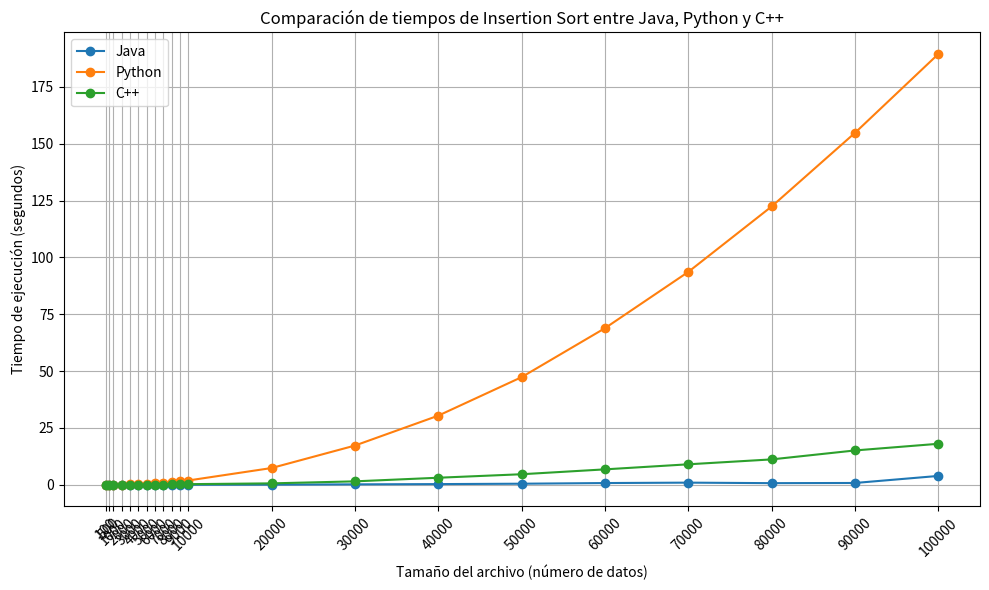

Write the Python code that produced this figure.
import matplotlib.pyplot as plt

# Datos de ejecución de Insertion Sort para Java, Python y C++
data_java = {
    "100": 9.87E-5, "500": 5.99E-5, "1000": 0.0076161, "2000": 7.336E-4, "3000": 0.0028415, 
    "4000": 0.0047997, "5000": 0.0046978, "6000": 0.0098529, "7000": 0.0089465, "8000": 0.0116621,
    "9000": 0.0071939, "10000": 0.0472174, "20000": 0.0931124, "30000": 0.2191978, "40000": 0.3302256,
    "50000": 0.5004716, "60000": 0.7935152, "70000": 0.971466, "80000": 0.7463013, "90000": 0.8264293,
    "100000": 3.9261456
}

data_python = {
    "100": 0.000155, "500": 0.004855, "1000": 0.019797, "2000": 0.070980, "3000": 0.165630, 
    "4000": 0.289865, "5000": 0.538972, "6000": 0.674721, "7000": 0.933207, "8000": 1.203463,
    "9000": 1.659778, "10000": 1.912355, "20000": 7.394345, "30000": 17.271560, "40000": 30.420827,
    "50000": 47.351971, "60000": 68.877781, "70000": 93.626544, "80000": 122.392347, "90000": 154.767526,
    "100000": 189.433495
}

data_cpp = {
    "100": 0.0, "500": 0.0, "1000": 0.003298, "2000": 0.006018, "3000": 0.014585, 
    "4000": 0.032215, "5000": 0.090278, "6000": 0.097079, "7000": 0.079738, "8000": 0.161734,
    "9000": 0.185981, "10000": 0.301204, "20000": 0.653694, "30000": 1.536988, "40000": 3.127537,
    "50000": 4.666240, "60000": 6.809441, "70000": 9.035628, "80000": 11.192223, "90000": 15.127766,
    "100000": 18.054608
}

# Convertir tamaños de archivos a enteros
file_sizes = sorted([int(size) for size in data_java.keys()])

# Crear listas de tiempos correspondientes a cada lenguaje
times_java = [data_java[str(size)] for size in file_sizes]
times_python = [data_python[str(size)] for size in file_sizes]
times_cpp = [data_cpp[str(size)] for size in file_sizes]

# Graficar los tiempos
plt.figure(figsize=(10, 6))
plt.plot(file_sizes, times_java, marker='o', label='Java')
plt.plot(file_sizes, times_python, marker='o', label='Python')
plt.plot(file_sizes, times_cpp, marker='o', label='C++')

# Etiquetas y título
plt.xlabel('Tamaño del archivo (número de datos)')
plt.ylabel('Tiempo de ejecución (segundos)')
plt.title('Comparación de tiempos de Insertion Sort entre Java, Python y C++')

# Mostrar leyenda y rejilla
plt.legend()
plt.grid(True)
plt.xticks(file_sizes, rotation=45)
plt.tight_layout()

# Mostrar gráfico
plt.show()
